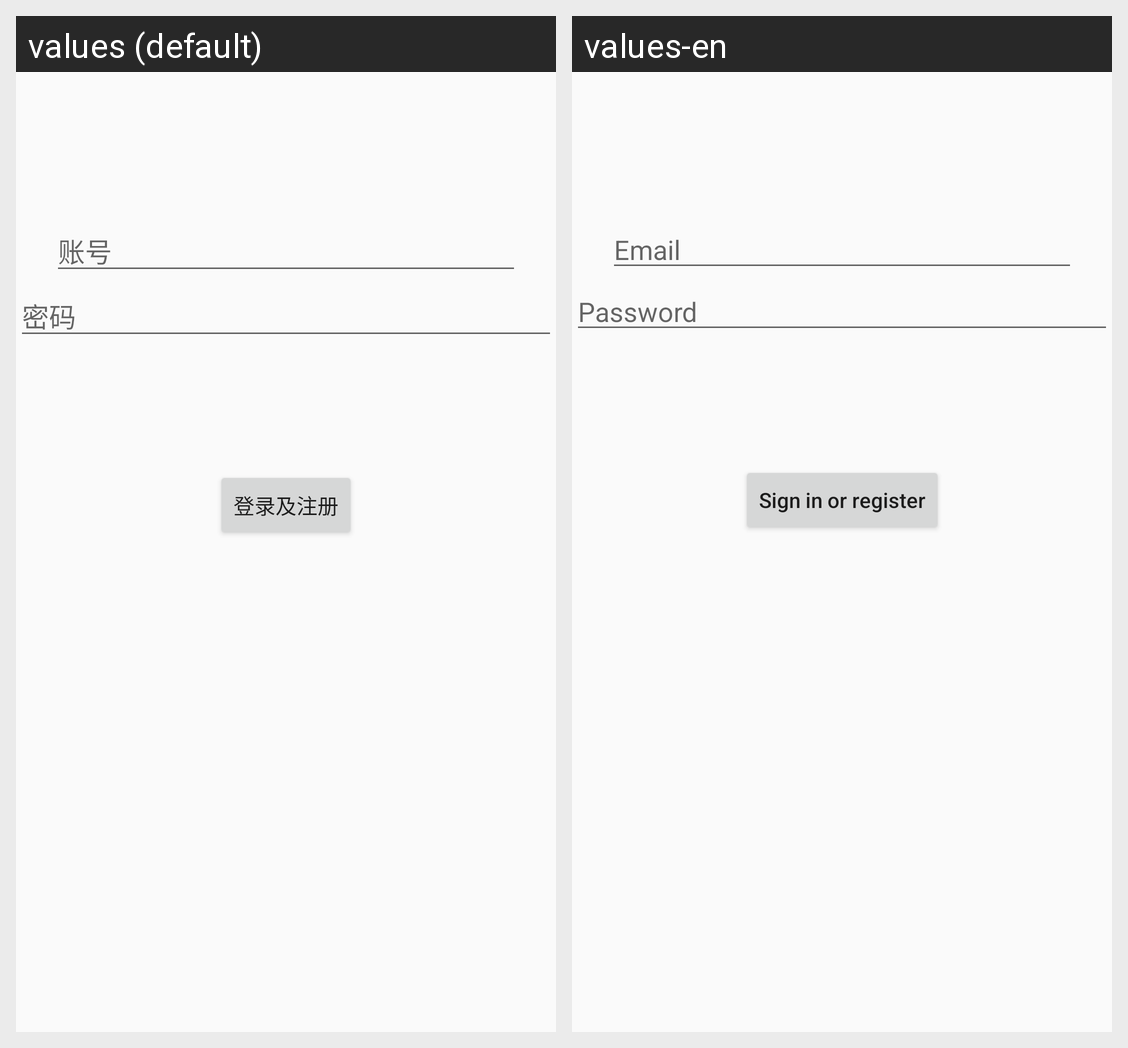

For this localized Android screen grid, give each drawn string resource with its value in every locale shown.
Android screen res/layout/activity_login.xml rendered under 2 locales, left to right: values (default), values-en. Device: Nexus 5 (rendered at 1080×1920; each locale shown at half size, 540×960, under a caption strip naming it); theme AppTheme.
Strings drawn on this screen, with the default value and each locale's value (text and hints the layout hard-codes, and strings that could not be matched under every locale, appear in the picture but are not listed):

prompt_email
  values: 账号
  values-en: Email

prompt_password
  values: 密码
  values-en: Password

action_sign_in
  values: 登录及注册
  values-en: Sign in or register
